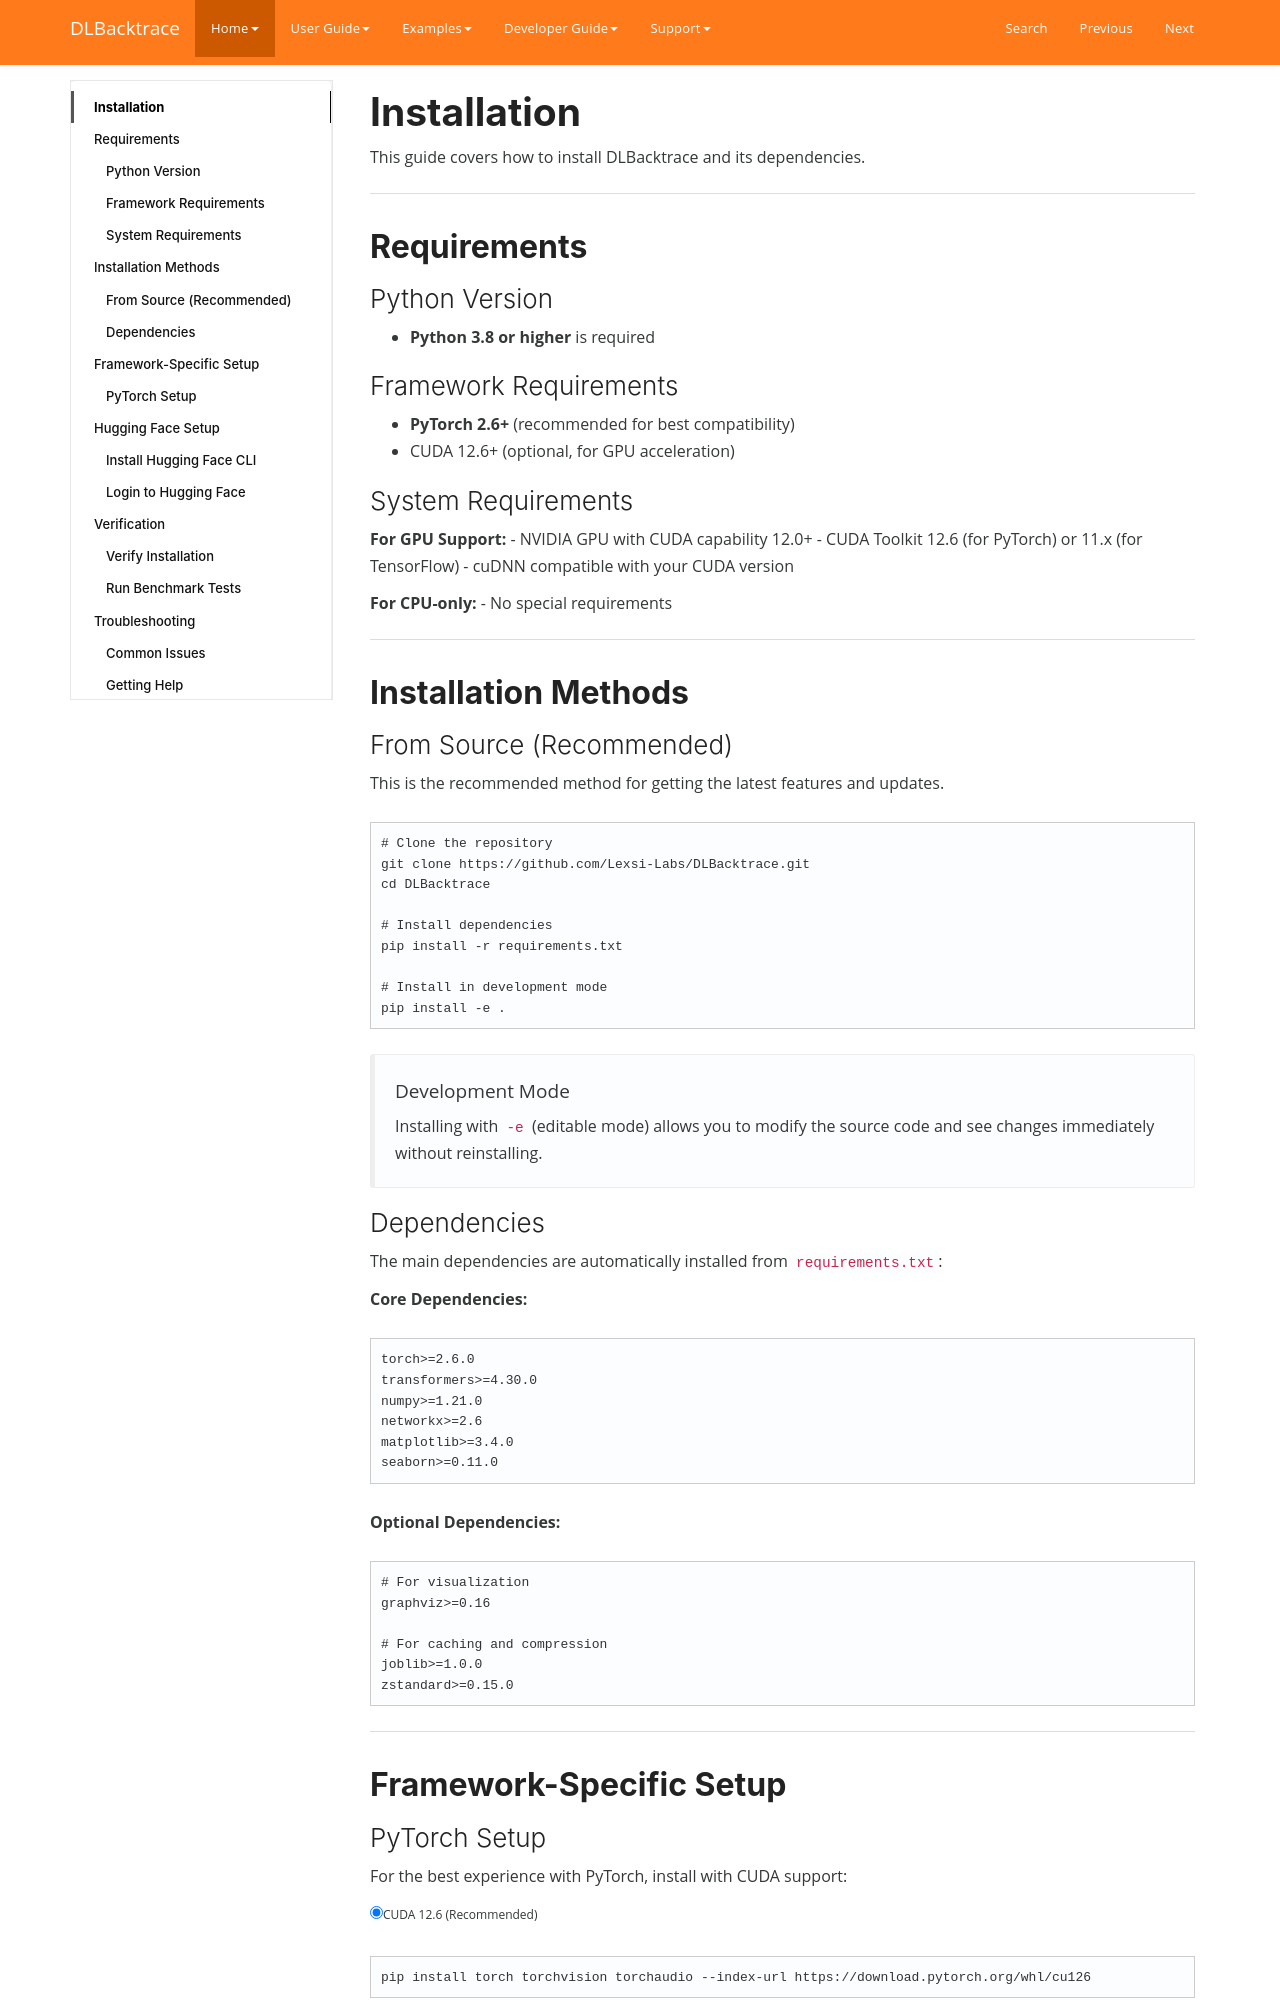

repository: Lexsi-Labs/DLBacktrace · page: home/installation/index.html · generator: mkdocs

# Installation

This guide covers how to install DLBacktrace and its dependencies.

---

## Requirements

### Python Version
- **Python 3.8 or higher** is required

### Framework Requirements

- **PyTorch 2.6+** (recommended for best compatibility)
- CUDA 12.6+ (optional, for GPU acceleration)

### System Requirements

**For GPU Support:**
- NVIDIA GPU with CUDA capability 12.0+
- CUDA Toolkit 12.6 (for PyTorch) or 11.x (for TensorFlow)
- cuDNN compatible with your CUDA version

**For CPU-only:**
- No special requirements

---

## Installation Methods

### From Source (Recommended)

This is the recommended method for getting the latest features and updates.

```bash
# Clone the repository
git clone https://github.com/Lexsi-Labs/DLBacktrace.git
cd DLBacktrace

# Install dependencies
pip install -r requirements.txt

# Install in development mode
pip install -e .
```

!!! tip "Development Mode"
    Installing with `-e` (editable mode) allows you to modify the source code and see changes immediately without reinstalling.

### Dependencies

The main dependencies are automatically installed from `requirements.txt`:

**Core Dependencies:**
```txt
torch>=2.6.0
transformers>=4.30.0
numpy>=1.21.0
networkx>=2.6
matplotlib>=3.4.0
seaborn>=0.11.0
```

**Optional Dependencies:**
```txt
# For visualization
graphviz>=0.16

# For caching and compression
joblib>=1.0.0
zstandard>=0.15.0
```

---

## Framework-Specific Setup

### PyTorch Setup

For the best experience with PyTorch, install with CUDA support:

=== "CUDA 12.6 (Recommended)"
    ```bash
    pip install torch torchvision torchaudio --index-url https://download.pytorch.org/whl/cu126
    ```

=== "CPU Only"
    ```bash
    pip install torch torchvision torchaudio --index-url https://download.pytorch.org/whl/cpu
    ```

---

## Hugging Face Setup

For using pre-trained transformer models (BERT, RoBERTa, LLaMA, etc.), you need to set up Hugging Face:
